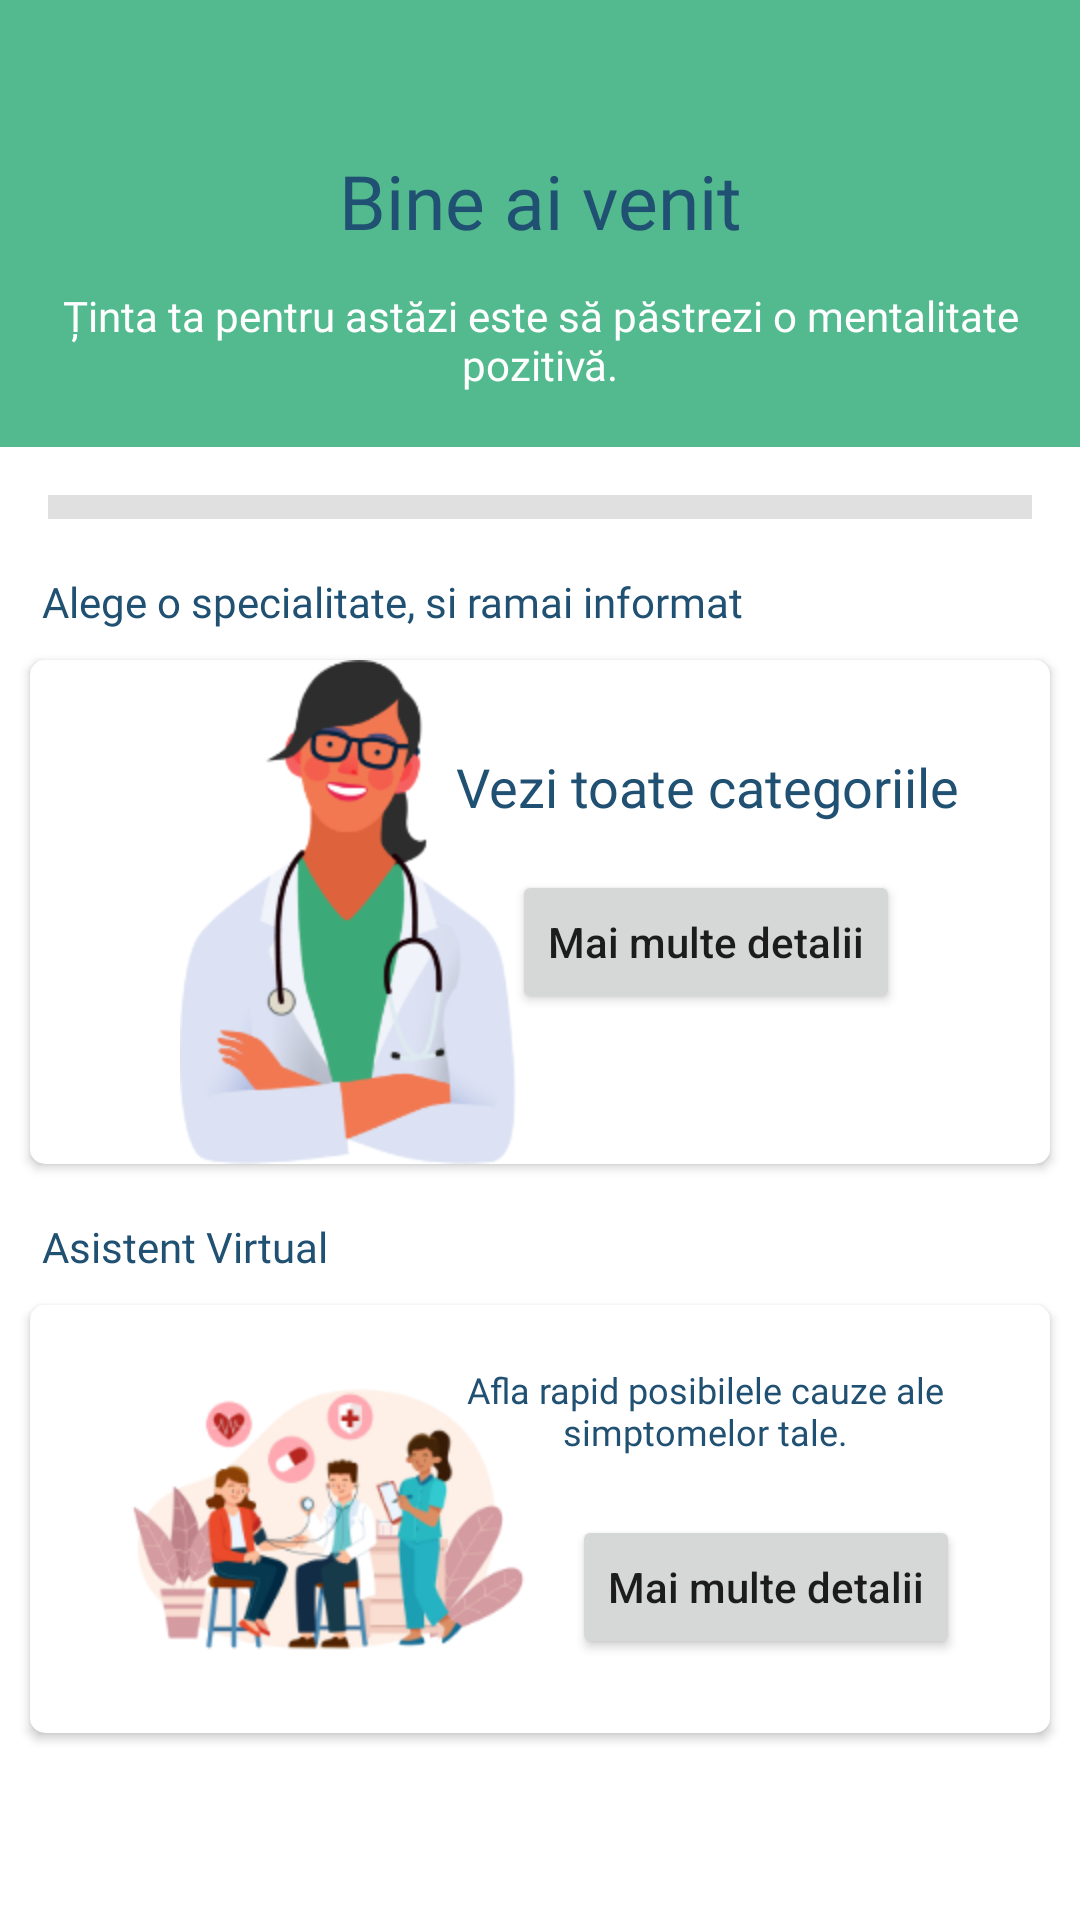

The Android layout XML behind this screen, and the referenced resources:
<!-- AndroidManifest.xml: application theme Theme.IHealth -->
<!-- res/layout/fragment_home.xml -->
<?xml version="1.0" encoding="utf-8"?>
<ScrollView xmlns:android="http://schemas.android.com/apk/res/android"
    xmlns:app="http://schemas.android.com/apk/res-auto"
    xmlns:tools="http://schemas.android.com/tools"
    android:layout_width="match_parent"
    android:layout_height="match_parent">

    <androidx.constraintlayout.widget.ConstraintLayout
        android:layout_width="match_parent"
        android:layout_height="wrap_content"
        tools:context=".ui.home.HomeFragment">

        <androidx.constraintlayout.widget.ConstraintLayout
            android:id="@+id/constraintLayout"
            android:layout_width="match_parent"
            android:layout_height="wrap_content"
            android:background="@color/verde_01"
            app:layout_constraintEnd_toEndOf="parent"
            app:layout_constraintStart_toStartOf="parent"
            app:layout_constraintTop_toTopOf="parent">


            <TextView
                android:id="@+id/textView2"
                android:layout_width="wrap_content"
                android:layout_height="wrap_content"
                android:layout_marginTop="50dp"
                android:fontFamily="@font/montserrat_semi_bold"
                android:text="@string/welcome"
                android:textColor="@color/verde_03"
                android:textSize="25sp"
                app:layout_constraintBottom_toTopOf="@+id/textView"
                app:layout_constraintEnd_toEndOf="parent"
                app:layout_constraintStart_toStartOf="parent"
                app:layout_constraintTop_toTopOf="parent" />

            <TextView
                android:id="@+id/textView"
                android:layout_width="wrap_content"
                android:layout_height="wrap_content"
                android:layout_marginTop="12dp"
                android:layout_marginBottom="18dp"
                android:fontFamily="@font/montserrat_regular"
                android:text="@string/description_home_frag"
                android:textAlignment="center"
                android:textColor="@color/white"
                app:layout_constraintBottom_toBottomOf="parent"
                app:layout_constraintEnd_toEndOf="parent"
                app:layout_constraintStart_toStartOf="parent"
                app:layout_constraintTop_toBottomOf="@+id/textView2" />


        </androidx.constraintlayout.widget.ConstraintLayout>


        <com.google.android.material.divider.MaterialDivider
            android:id="@+id/materialDivider"
            android:layout_width="match_parent"
            android:layout_height="8dp"
            android:layout_marginTop="16dp"
            android:layout_marginBottom="45dp"
            app:dividerInsetEnd="16dp"
            app:dividerInsetStart="16dp"
            app:layout_constraintBottom_toTopOf="@+id/textView3"
            app:layout_constraintEnd_toEndOf="parent"
            app:layout_constraintStart_toStartOf="parent"
            app:layout_constraintTop_toBottomOf="@+id/constraintLayout" />

        <TextView
            android:id="@+id/textView3"
            android:layout_width="wrap_content"
            android:layout_height="wrap_content"
            android:layout_marginStart="14dp"
            android:layout_marginTop="18dp"
            android:layout_marginEnd="161dp"
            android:fontFamily="@font/montserrat_semi_bold"
            android:text="@string/alege_specialitate"
            android:textColor="@color/verde_03"
            app:layout_constraintEnd_toEndOf="parent"
            app:layout_constraintHorizontal_bias="0.0"
            app:layout_constraintStart_toStartOf="parent"
            app:layout_constraintTop_toBottomOf="@+id/materialDivider" />

        <androidx.cardview.widget.CardView
            android:id="@+id/cardView"
            android:layout_width="match_parent"
            android:layout_height="wrap_content"
            android:layout_margin="10dp"
            android:layout_marginTop="13dp"
            app:cardCornerRadius="5dp"
            app:layout_constraintEnd_toEndOf="parent"
            app:layout_constraintStart_toStartOf="parent"
            app:layout_constraintTop_toBottomOf="@+id/textView3">

            <ImageView
                android:layout_width="wrap_content"
                android:layout_height="wrap_content"
                android:layout_gravity="center_vertical"
                android:layout_marginStart="50dp"
                android:src="@drawable/img_3" />

            <TextView
                android:layout_width="wrap_content"
                android:layout_height="wrap_content"
                android:layout_gravity="end"
                android:layout_marginTop="30dp"
                android:layout_marginEnd="30dp"
                android:fontFamily="@font/montserrat_medium"
                android:text="@string/categori"
                android:textAllCaps="false"
                android:textColor="@color/verde_03"
                android:textSize="18sp" />

            <Button
                android:id="@+id/btn_categorii"
                android:layout_width="wrap_content"
                android:layout_height="wrap_content"
                android:layout_gravity="end"
                android:layout_marginTop="70dp"
                android:layout_marginEnd="50dp"
                android:layout_marginBottom="20dp"
                android:text="@string/mai_multe"
                android:textAllCaps="false" />
        </androidx.cardview.widget.CardView>

        <TextView
            android:id="@+id/textView4"
            android:layout_width="wrap_content"
            android:layout_height="wrap_content"
            android:layout_marginStart="14dp"
            android:layout_marginTop="18dp"
            android:layout_marginEnd="161dp"
            android:fontFamily="@font/montserrat_semi_bold"
            android:text="@string/asistent"
            android:textColor="@color/verde_03"
            app:layout_constraintEnd_toEndOf="parent"
            app:layout_constraintHorizontal_bias="0.0"
            app:layout_constraintStart_toStartOf="parent"
            app:layout_constraintTop_toBottomOf="@+id/cardView" />


        <androidx.cardview.widget.CardView
            android:id="@+id/cardView2"
            android:layout_width="match_parent"
            android:layout_height="wrap_content"
            android:layout_margin="10dp"
            android:layout_marginTop="212dp"
            android:layout_marginBottom="10dp"
            app:cardCornerRadius="5dp"
            app:layout_constraintBottom_toBottomOf="parent"
            app:layout_constraintEnd_toEndOf="parent"
            app:layout_constraintHorizontal_bias="1.0"
            app:layout_constraintStart_toStartOf="parent"
            app:layout_constraintTop_toBottomOf="@+id/textView4">

            <ImageView
                android:layout_width="wrap_content"
                android:layout_height="wrap_content"
                android:layout_margin="20dp"
                android:src="@drawable/img_1" />

            <TextView
                android:layout_width="180dp"
                android:layout_height="wrap_content"
                android:layout_gravity="end"
                android:layout_marginTop="20dp"
                android:layout_marginEnd="25dp"
                android:fontFamily="@font/montserrat_semi_bold"
                android:text="@string/asistent_description"
                android:textAlignment="center"
                android:textAllCaps="false"
                android:textColor="@color/verde_03"
                android:textSize="12sp"
                tools:ignore="RtlCompat" />

            <Button
                android:layout_width="wrap_content"
                android:layout_height="wrap_content"
                android:layout_gravity="end"
                android:layout_marginTop="70dp"
                android:layout_marginEnd="30dp"
                android:layout_marginBottom="20dp"
                android:text="@string/mai_multe"
                android:textAllCaps="false" />
        </androidx.cardview.widget.CardView>


    </androidx.constraintlayout.widget.ConstraintLayout>

</ScrollView>
<!-- resources referenced by this layout -->
<resources>
  <color name="verde_01">#52BA8E</color>
  <color name="verde_03">#205072</color>
  <color name="white">#FFFFFFFF</color>
  <!-- drawable img_1: png bitmap (drawable-hdpi, 31150 bytes) -->
  <!-- drawable img_3: png bitmap (drawable-hdpi, 19241 bytes) -->
  <string name="alege_specialitate">Alege o specialitate, si ramai informat</string>
  <string name="asistent">Asistent Virtual</string>
  <string name="asistent_description">Afla rapid posibilele cauze ale simptomelor tale.</string>
  <string name="categori">Vezi toate categoriile</string>
  <string name="description_home_frag">Ținta ta pentru astăzi este să  păstrezi o mentalitate pozitivă.</string>
  <string name="mai_multe">Mai multe detalii</string>
  <string name="welcome">Bine ai venit</string>
  <style name="Theme.IHealth" parent="Theme.MaterialComponents.DayNight.DarkActionBar">
          
          <item name="colorPrimary">@color/orange</item>
          <item name="colorPrimaryVariant">@color/orange</item>
          <item name="colorOnPrimary">@color/white</item>
          
          <item name="colorSecondary">@color/teal_200</item>
          <item name="colorSecondaryVariant">@color/teal_700</item>
          <item name="colorOnSecondary">@color/black</item>
          
          <item name="android:statusBarColor">?attr/colorPrimaryVariant</item>
          
      </style>
  <color name="orange">#FF9800</color>
  <color name="teal_200">#FF03DAC5</color>
  <color name="teal_700">#FF018786</color>
  <color name="black">#FF000000</color>
</resources>
